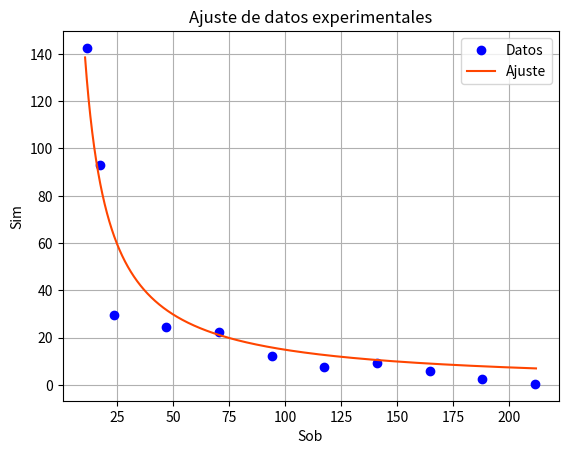

Write the Python code that produced this figure. (Note: this script raises an exception after producing the figure.)
import matplotlib.pyplot as plt
import numpy as np
from scipy.optimize import curve_fit


# Function
def fun(x, a):
    return a * (1/x)


f = 23.5
# Data
xData = np.array([35.25 - f, 41.125 - f, 47 - f, 70.5 - f, 94 - f,
                  117.5 - f, 141 - f, 164.5 - f, 188 - f,
                  211.5 - f, 235 - f])
yData = np.array([166 - f, 116.5 - f, 53 - f, 48 - f, 46 - f, 36 - f,
                  31.25 - f, 32.8 - f, 29.5 - f, 26 - f, 24 - f])

# Curve
popt, pcov = curve_fit(fun, xData, yData)
print(popt)
print(pcov)

# Values for the fitted fun
xFit = np.arange(10.8, 212.0, 0.01)

plt.plot(xData, yData, 'bo', label='Datos')
plt.plot(xFit, fun(xFit, *popt), 'orangered', label='Ajuste')

plt.title('Ajuste de datos experimentales')
plt.xlabel('Sob')
plt.ylabel('Sim')
plt.grid()
plt.legend()
plt.savefig("/home/<user>/Documents/BUAP/tareaajuste.png")
plt.show()
